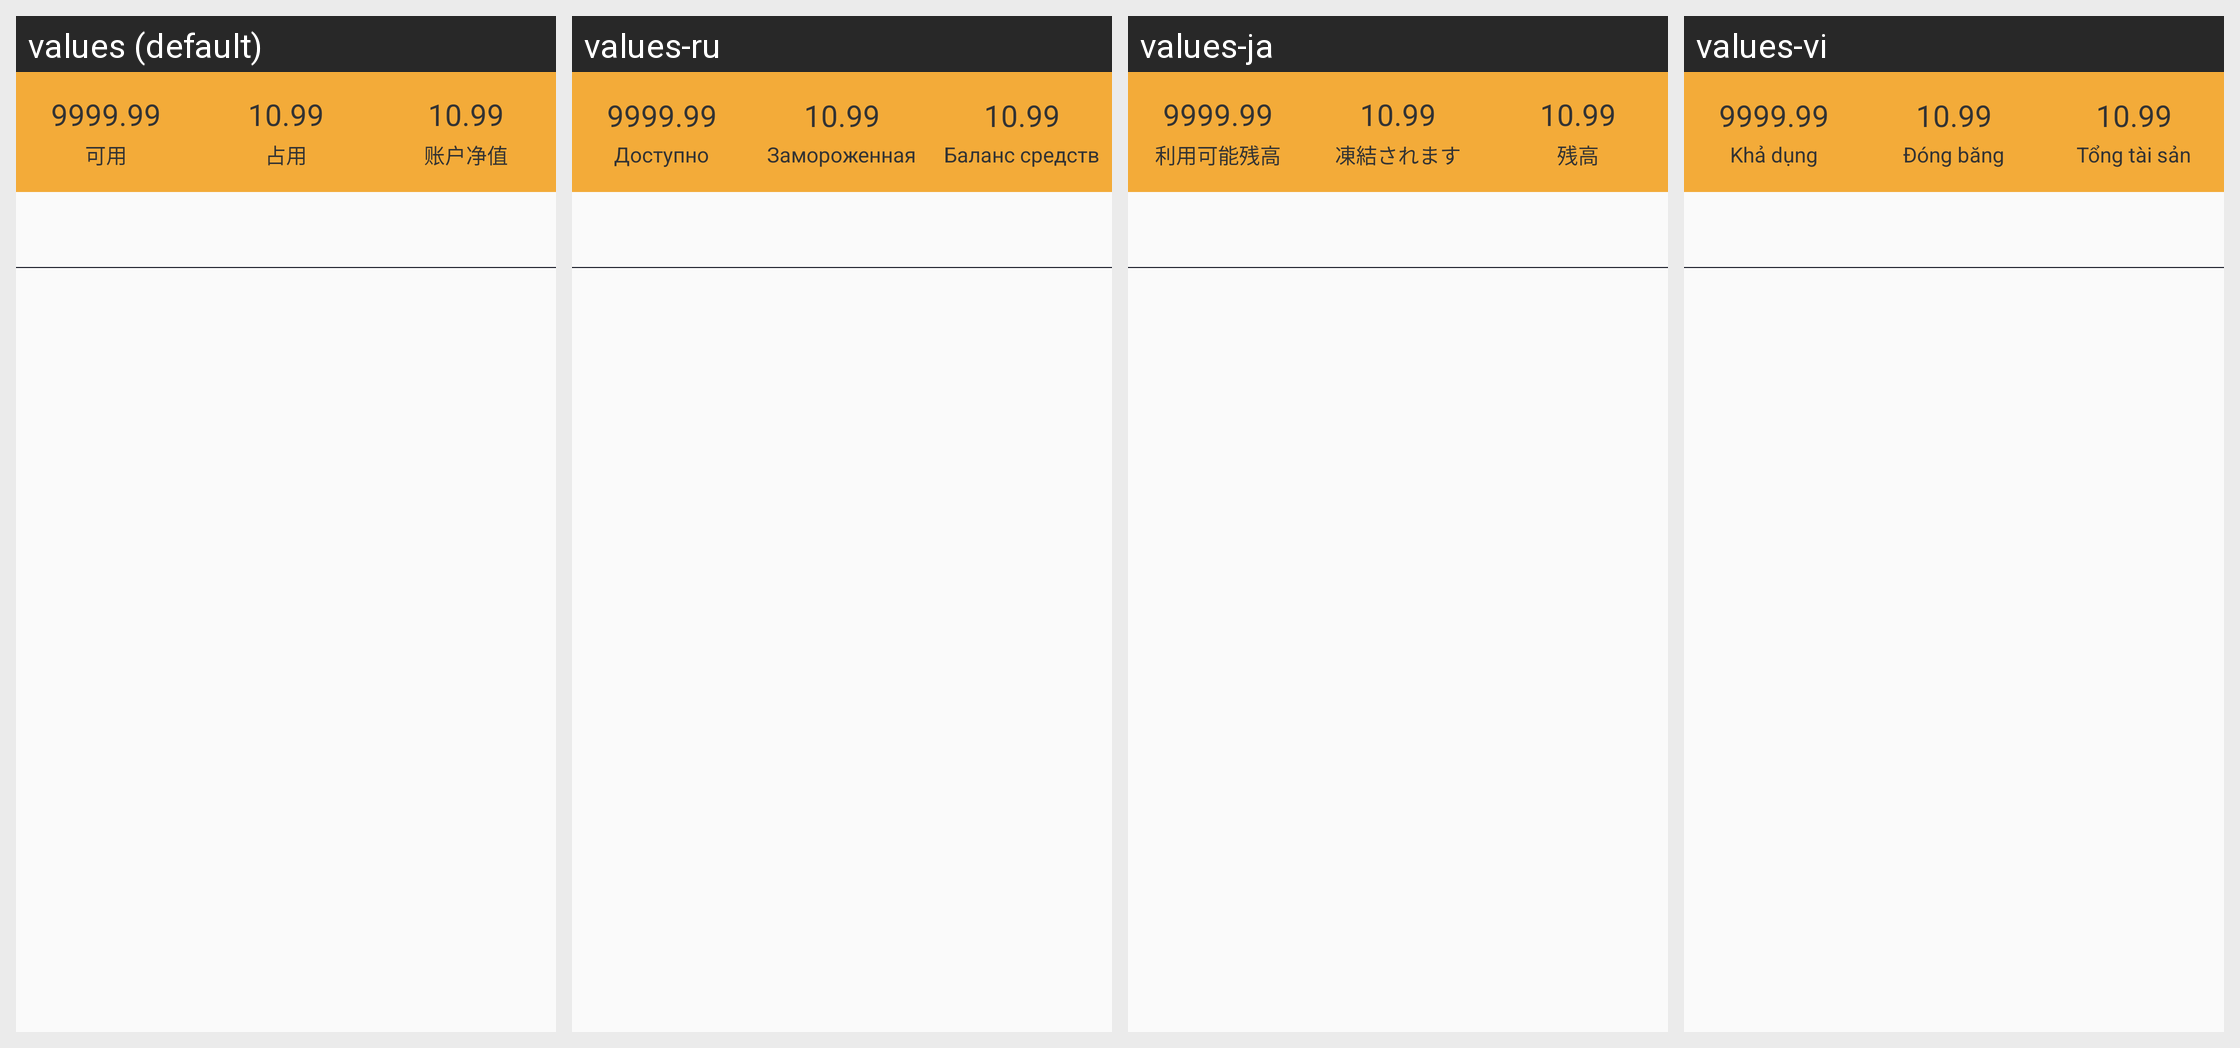

Locale-by-locale string values for the Android screen shown in this grid:
Android screen res/layout/fragment_hold_real.xml rendered under 4 locales, left to right: values (default), values-ru, values-ja, values-vi. Device: Nexus 5 (rendered at 1080×1920; each locale shown at half size, 540×960, under a caption strip naming it); theme AppTheme.
Other locales in the repository, not shown: values-en, values-in, values-ko, values-pt, values-th, values-zh-rTW.
Strings drawn on this screen, with the default value and each locale's value (text and hints the layout hard-codes, and strings that could not be matched under every locale, appear in the picture but are not listed):

text_available
  values: 可用
  values-ru: Доступно
  values-ja: 利用可能残高
  values-vi: Khả dụng

text_freeze
  values: 占用
  values-ru: Замороженная
  values-ja: 凍結されます
  values-vi: Đóng băng

text_worth
  values: 账户净值
  values-ru: Баланс средств
  values-ja: 残高
  values-vi: Tổng tài sản
